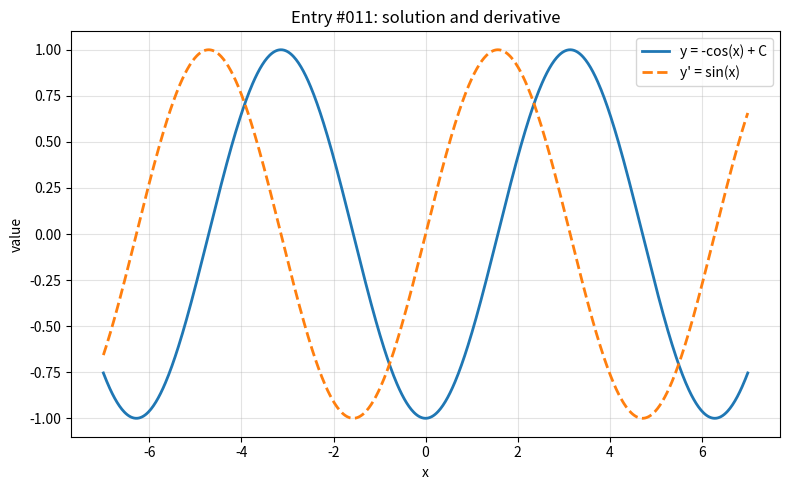

Here is the Python script that generated this plot:
import numpy as np
import matplotlib.pyplot as plt

x = np.linspace(-7, 7, 800)

with np.errstate(divide="ignore", invalid="ignore", over="ignore"):
    y = -np.cos(x)
    y_prime = np.sin(x)


def clean(values, limit=100):
    values = np.asarray(values, dtype=float)
    return np.where(np.isfinite(values) & (np.abs(values) <= limit), values, np.nan)


y = clean(y)
y_prime = clean(y_prime)

plt.figure(figsize=(8, 5))
plt.plot(x, y, label="y = -cos(x) + C", linewidth=2)
plt.plot(x, y_prime, label="y' = sin(x)", linewidth=2, linestyle="--")
plt.title("Entry #011: solution and derivative")
plt.xlabel("x")
plt.ylabel("value")
plt.grid(True, alpha=0.35)
plt.legend()
plt.tight_layout()
plt.show()
